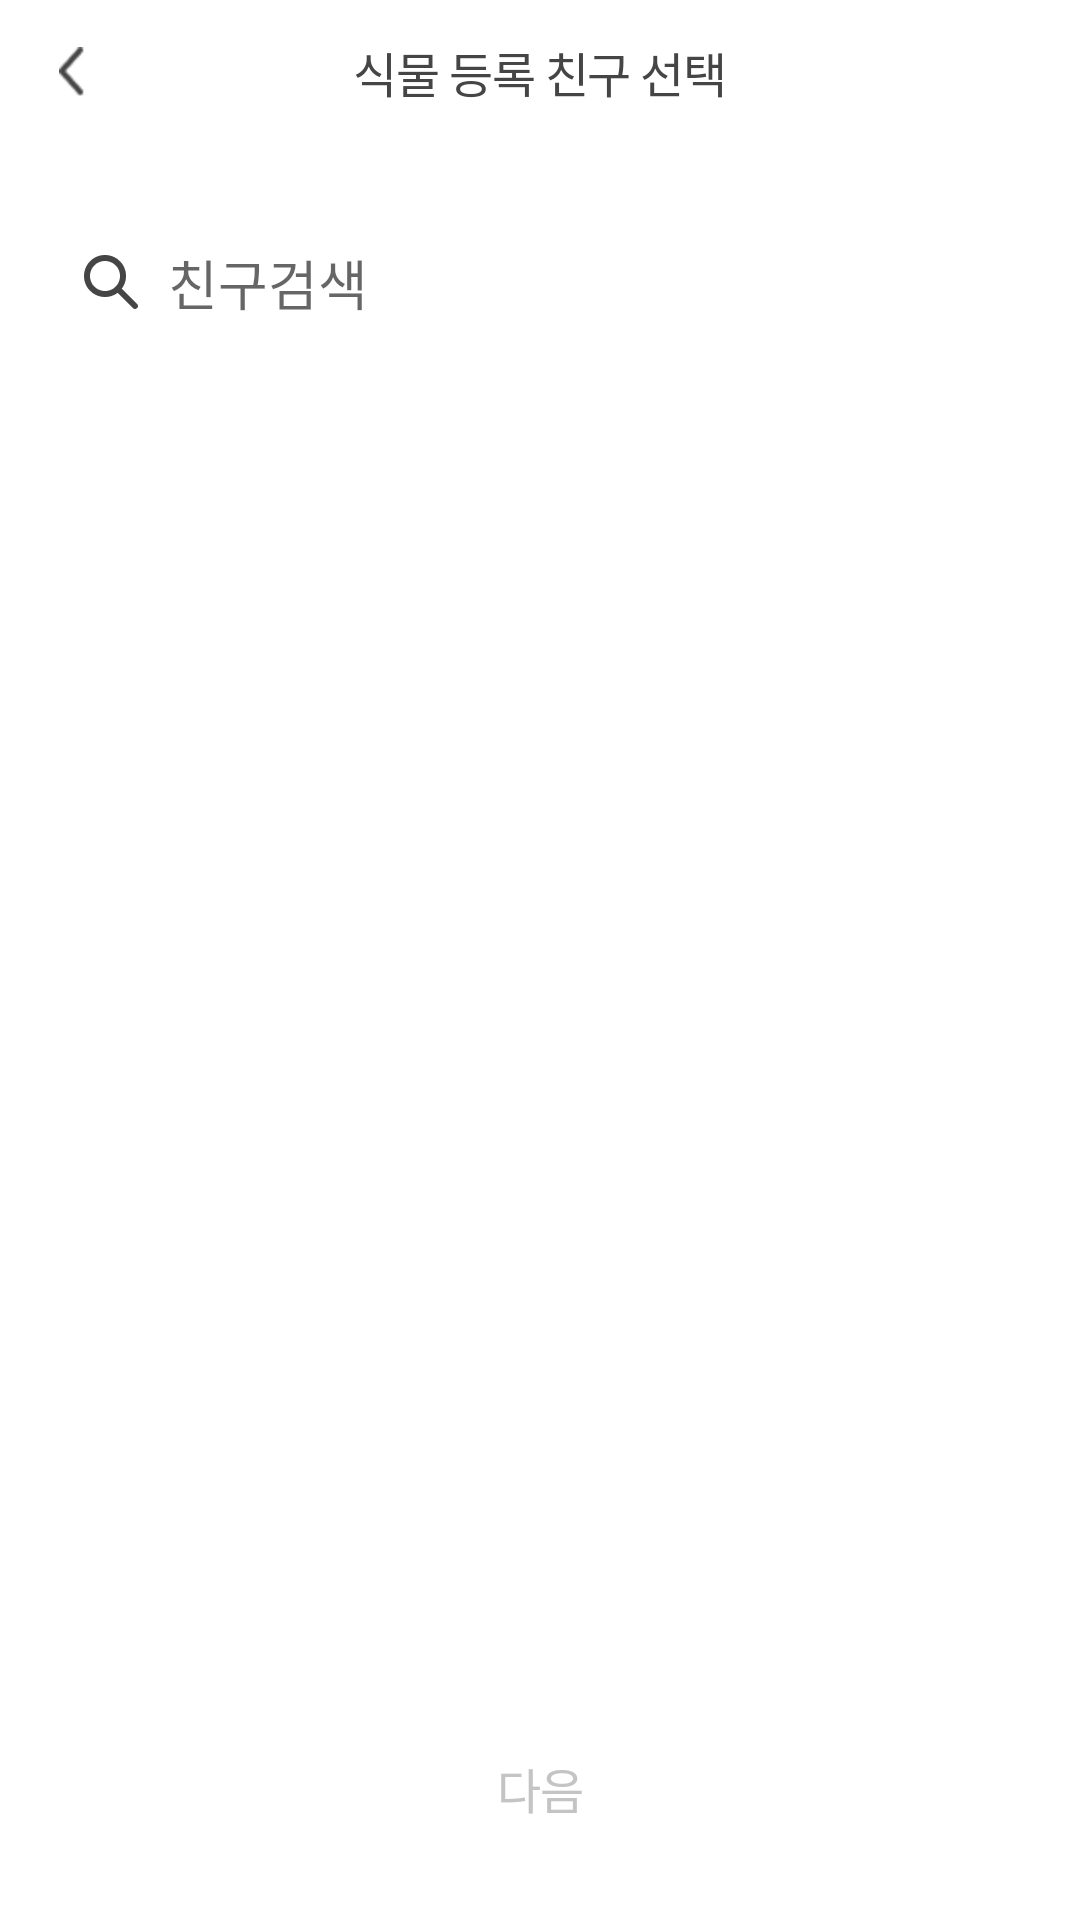

Produce the Android XML layout that renders to this screen, including the resource entries it uses.
<!-- AndroidManifest.xml: application theme Theme.Cherish_refactor -->
<!-- res/layout/fragment_phone_book.xml -->
<?xml version="1.0" encoding="utf-8"?>
<layout xmlns:android="http://schemas.android.com/apk/res/android"
    xmlns:app="http://schemas.android.com/apk/res-auto"
    xmlns:tools="http://schemas.android.com/tools">
    <data>
        <variable
            name="vm"
            type="com.example.cherish_refactor.ui.enroll.PhoneBookViewModel" />

    </data>


<androidx.constraintlayout.widget.ConstraintLayout
    android:background="#ffffff"
    android:layout_width="match_parent"
    android:layout_height="match_parent">

    <ImageButton
        android:id="@+id/back_phone"
        android:layout_width="48dp"
        android:layout_height="48dp"
        android:background="@android:color/transparent"
        android:src="@drawable/icon_gnb_back"
        app:layout_constraintStart_toStartOf="parent"
        app:layout_constraintTop_toTopOf="parent" />

    <TextView
        android:id="@+id/tv_phone"
        android:text="식물 등록 친구 선택"
        android:fontFamily="@font/notosanscjkkr_medium"
        android:includeFontPadding="false"
        android:textColor="#454545"
        android:letterSpacing="-0.03"
        android:lineSpacingExtra="8sp"
        android:textSize="@dimen/text_16sp"
        android:layout_width="wrap_content"
        android:layout_height="wrap_content"
        app:layout_constraintBottom_toBottomOf="@+id/back_phone"
        app:layout_constraintEnd_toEndOf="parent"
        app:layout_constraintStart_toStartOf="parent"
        app:layout_constraintTop_toTopOf="@+id/back_phone" />

    <androidx.constraintlayout.widget.ConstraintLayout
        android:id="@+id/constraint1"
        android:layout_width="0dp"

        android:layout_height="44dp"
        android:layout_marginStart="16dp"

        android:layout_marginTop="24dp"
        android:layout_marginEnd="16dp"
        android:background="@drawable/search_background"
        app:layout_constraintEnd_toEndOf="parent"
        app:layout_constraintStart_toStartOf="parent"
        app:layout_constraintTop_toBottomOf="@id/back_phone">

        <EditText
            android:id="@+id/editSearch"
            android:layout_width="0dp"
            android:layout_height="wrap_content"
            android:layout_marginStart="10dp"
            android:background="@null"
            android:hint="친구검색"
            android:inputType="textPersonName"
            app:layout_constraintBottom_toBottomOf="parent"
            app:layout_constraintEnd_toEndOf="parent"
            app:layout_constraintStart_toEndOf="@+id/imageView4"
            app:layout_constraintTop_toTopOf="parent" />

        <ImageView
            android:id="@+id/imageView4"
            android:layout_width="wrap_content"
            android:layout_height="wrap_content"
            android:layout_marginStart="12dp"
            app:layout_constraintBottom_toBottomOf="parent"
            app:layout_constraintStart_toStartOf="parent"
            app:layout_constraintTop_toTopOf="parent"
            app:srcCompat="@drawable/icn_search_box" />
    </androidx.constraintlayout.widget.ConstraintLayout>

    <androidx.recyclerview.widget.RecyclerView
        android:id="@+id/recycler"
        android:layout_width="0dp"
        android:layout_height="0dp"
        android:layout_marginTop="16dp"
        android:splitMotionEvents="false"

        app:layout_constraintBottom_toBottomOf="parent"
        app:layout_constraintEnd_toEndOf="parent"
        app:layout_constraintStart_toStartOf="parent"
        app:layout_constraintTop_toBottomOf="@+id/constraint1"
        tools:listitem="@layout/item_layout" />


    <Button
        android:id="@+id/buttonnext"
        style="@style/RoundButton.btn_next_un_phone"
        android:layout_width="0dp"
        android:layout_height="wrap_content"
        android:layout_marginStart="16dp"
        android:layout_marginEnd="16dp"
        android:layout_marginBottom="20dp"
        android:text="다음"
        android:clickable="@{vm.isNextPhone==true ? true : false}"
        android:textColor="#c4c4c4"
        android:letterSpacing="-0.03"
        android:lineSpacingExtra="8sp"
        android:fontFamily="@font/notosanscjkkr_bold"
        android:includeFontPadding="false"
        android:textSize="16sp"
        app:layout_constraintBottom_toBottomOf="parent"
        app:layout_constraintEnd_toEndOf="@+id/recycler"
        app:layout_constraintStart_toStartOf="@+id/recycler" />
</androidx.constraintlayout.widget.ConstraintLayout>
</layout>
<!-- res/layout/item_layout.xml (included above) -->
<?xml version="1.0" encoding="utf-8"?>
<layout xmlns:android="http://schemas.android.com/apk/res/android"
    xmlns:app="http://schemas.android.com/apk/res-auto">

    <data>
        <import type="android.view.View"/>
        <variable
            name="vm"
            type="com.example.cherish_refactor.domain.entity.Phone" />
        <variable
            name="radio"
            type="com.example.cherish_refactor.ui.home.HomeViewModel" />
    </data>


<androidx.constraintlayout.widget.ConstraintLayout
    android:layout_width="match_parent"
    android:id="@+id/searchPhoneItem"
    android:layout_height="80dp">

    <TextView
        android:id="@+id/textName"
        android:layout_width="wrap_content"
        android:layout_height="wrap_content"
        android:layout_marginStart="16dp"
        android:fontFamily="@font/notosanscjkkr_regular"
        android:includeFontPadding="false"
        android:text="@{vm.name}"
        android:textSize="@dimen/text_16sp"
        app:layout_constraintStart_toEndOf="@+id/imageView5"
        app:layout_constraintTop_toTopOf="@+id/imageView5" />

    <TextView
        android:id="@+id/textPhone"
        android:layout_width="wrap_content"
        android:layout_height="wrap_content"
        android:fontFamily="@font/roboto_regular"
        android:includeFontPadding="false"
        android:text="@{vm.phone}"
        android:textSize="@dimen/text_12sp"
        app:layout_constraintBottom_toBottomOf="@+id/imageView5"
        app:layout_constraintStart_toStartOf="@+id/textName"
        app:layout_constraintTop_toBottomOf="@+id/textName" />

    <RadioButton
        android:id="@+id/radioButton"
        android:layout_width="18dp"
        android:layout_height="18dp"
        android:layout_marginEnd="16dp"
        android:button="@null"
        android:background="@drawable/radiobtn"
        app:layout_constraintBottom_toBottomOf="@+id/imageView5"
        app:layout_constraintEnd_toEndOf="parent"
        app:layout_constraintTop_toTopOf="@+id/imageView5" />

    <ImageView
        android:id="@+id/imageView5"
        android:layout_width="wrap_content"
        android:layout_height="wrap_content"
        android:layout_marginStart="16dp"
        app:layout_constraintBottom_toBottomOf="parent"
        app:layout_constraintStart_toStartOf="parent"
        app:layout_constraintTop_toTopOf="parent"
        app:srcCompat="@drawable/user_bg" />

    <ImageView
        android:id="@+id/imageView6"
        android:layout_width="wrap_content"
        android:layout_height="wrap_content"
        app:layout_constraintBottom_toBottomOf="@+id/imageView5"
        app:layout_constraintEnd_toEndOf="@+id/imageView5"
        app:layout_constraintStart_toStartOf="@+id/imageView5"
        app:layout_constraintTop_toTopOf="@+id/imageView5"
        app:srcCompat="@drawable/icn_seed" />


</androidx.constraintlayout.widget.ConstraintLayout>
</layout>
<!-- resources referenced by this layout -->
<resources>
  <dimen name="text_12sp">12sp</dimen>
  <dimen name="text_16sp">16sp</dimen>
  <!-- drawable icn_search_box: png bitmap (drawable-hdpi, 731 bytes) -->
  <!-- drawable icon_gnb_back: png bitmap (drawable-hdpi, 491 bytes) -->
  <!-- drawable user_bg: png bitmap (drawable-hdpi, 1381 bytes) -->
  <style name="RoundButton.btn_next_un_phone">
          <item name="android:layout_height">48dp</item>
          <item name="android:backgroundTint">#f0f0f0</item>
      </style>
  <style name="Theme.Cherish_refactor" parent="Theme.MaterialComponents.Light.NoActionBar">
          
          <item name="colorPrimary">@color/black</item>
          <item name="colorPrimaryVariant">@color/purple_700</item>
          <item name="colorOnPrimary">@color/white</item>
          
          <item name="colorSecondary">@color/teal_200</item>
          <item name="colorSecondaryVariant">@color/teal_700</item>
          <item name="colorOnSecondary">@color/black</item>
          
          <item name="android:statusBarColor">#000000</item>
          
  
          <item name="bottomSheetStyle">@style/CustomBottomSheet</item>
      </style>
  <color name="black">#FF000000</color>
  <color name="purple_700">#FF3700B3</color>
  <color name="white">#FFFFFFFF</color>
  <color name="teal_200">#FF03DAC5</color>
  <color name="teal_700">#FF018786</color>
  <style name="CustomBottomSheet" parent="Widget.MaterialComponents.BottomSheet">
          <item name="shapeAppearanceOverlay">
              @style/CustomShapeAppearanceOverlay.MaterialComponents.BottomSheet
          </item>
      </style>
  <style name="CustomShapeAppearanceOverlay.MaterialComponents.BottomSheet" parent="">
          <item name="cornerSizeTopRight">@dimen/radius_32dp</item>
          <item name="cornerSizeTopLeft">@dimen/radius_32dp</item>
          <item name="cornerSizeBottomRight">0dp</item>
          <item name="cornerSizeBottomLeft">0dp</item>
      </style>
  <dimen name="radius_32dp">32dp</dimen>
</resources>
